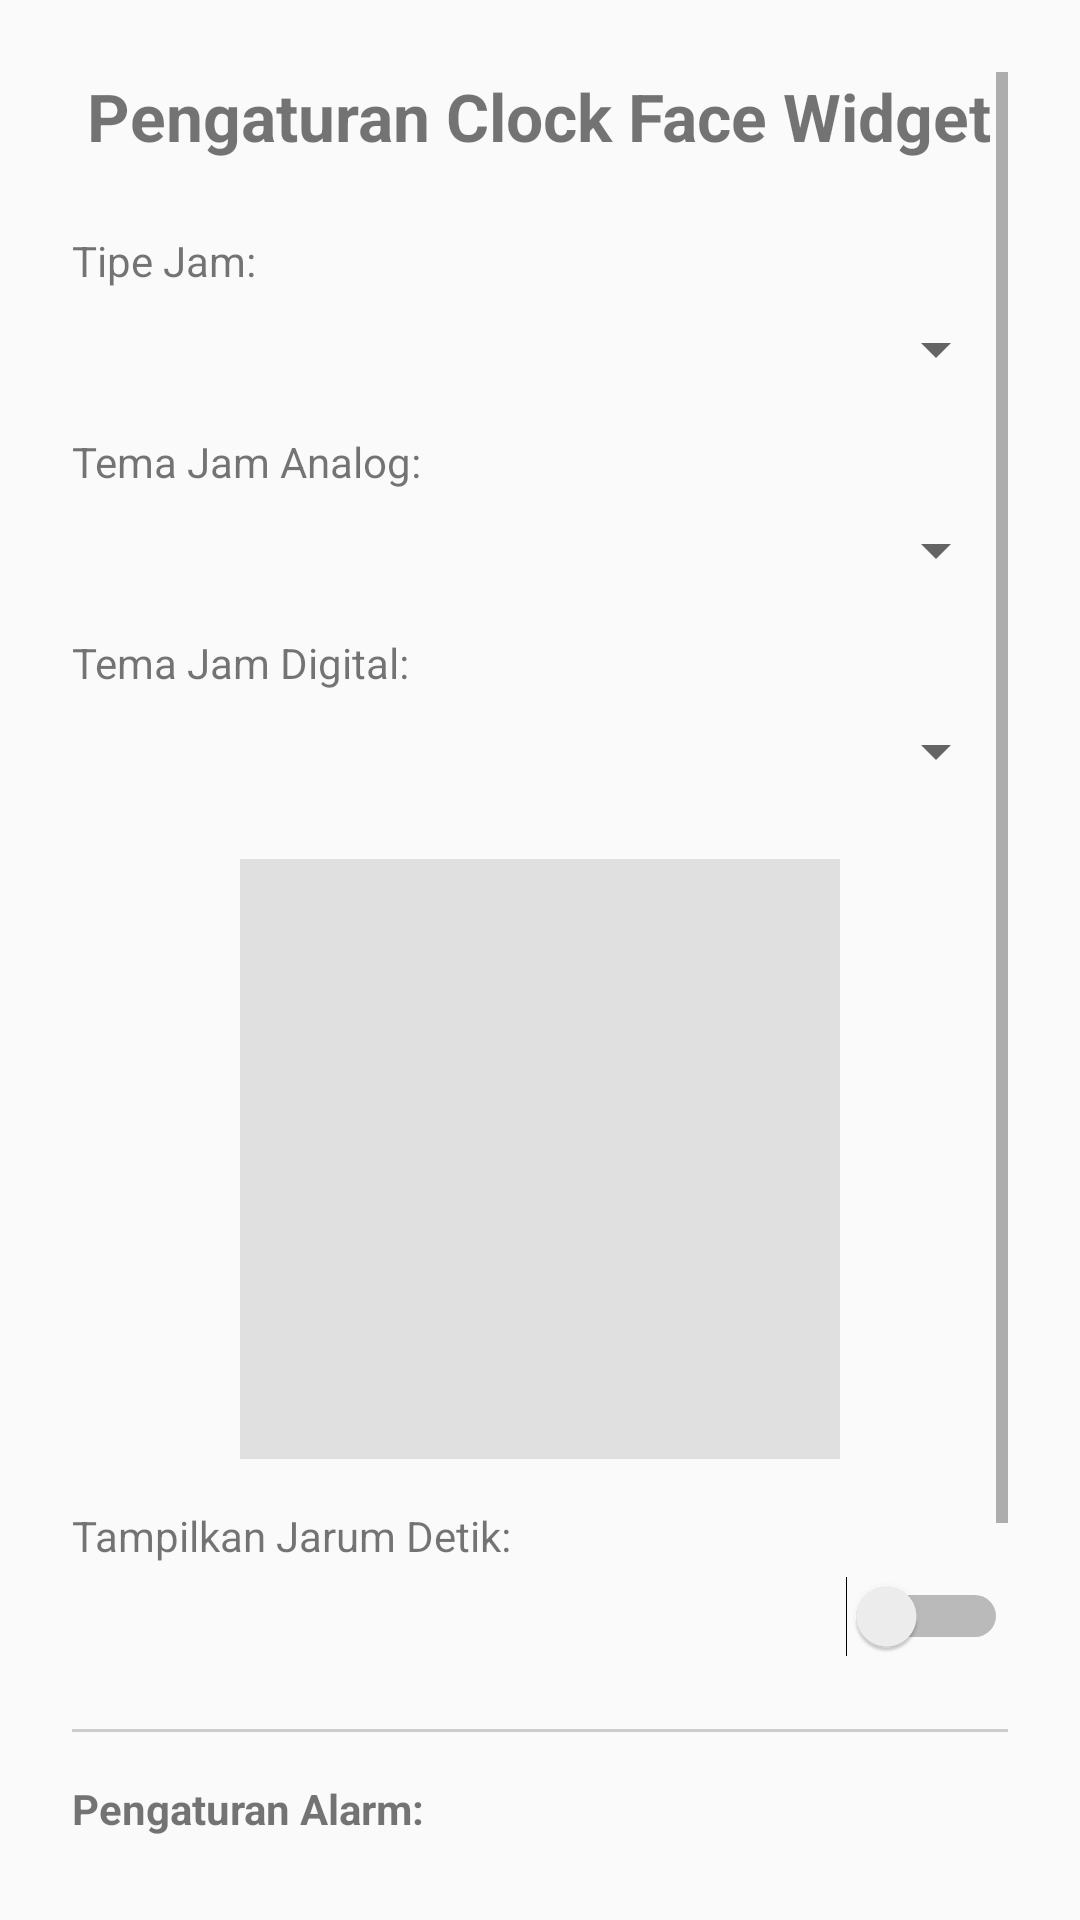

Write the Android layout XML for this screen, with the resource values it uses.
<!-- AndroidManifest.xml: application theme Theme.AppCompat.Light.NoActionBar -->
<!-- res/layout/activity_main.xml -->
<?xml version="1.0" encoding="utf-8"?>
<ScrollView xmlns:android="http://schemas.android.com/apk/res/android"
    android:layout_width="match_parent"
    android:layout_height="match_parent"
    android:padding="24dp">

    <LinearLayout
        android:layout_width="match_parent"
        android:layout_height="wrap_content"
        android:orientation="vertical">

        <TextView
            android:layout_width="wrap_content"
            android:layout_height="wrap_content"
            android:layout_gravity="center_horizontal"
            android:layout_marginBottom="24dp"
            android:text="Pengaturan Clock Face Widget"
            android:textSize="22sp"
            android:textStyle="bold" />

        <TextView
            android:layout_width="wrap_content"
            android:layout_height="wrap_content"
            android:text="Tipe Jam:" />

        <Spinner
            android:id="@+id/typeSpinner"
            android:layout_width="match_parent"
            android:layout_height="wrap_content"
            android:layout_marginTop="8dp" />

        <TextView
            android:id="@+id/analogLabel"
            android:layout_width="wrap_content"
            android:layout_height="wrap_content"
            android:layout_marginTop="16dp"
            android:text="Tema Jam Analog:" />

        <Spinner
            android:id="@+id/analogSpinner"
            android:layout_width="match_parent"
            android:layout_height="wrap_content"
            android:layout_marginTop="8dp" />

        <TextView
            android:id="@+id/digitalLabel"
            android:layout_width="wrap_content"
            android:layout_height="wrap_content"
            android:layout_marginTop="16dp"
            android:text="Tema Jam Digital:" />

        <Spinner
            android:id="@+id/digitalSpinner"
            android:layout_width="match_parent"
            android:layout_height="wrap_content"
            android:layout_marginTop="8dp" />

        <ImageView
            android:id="@+id/preview"
            android:layout_width="200dp"
            android:layout_height="200dp"
            android:layout_gravity="center_horizontal"
            android:layout_marginTop="24dp"
            android:background="#E0E0E0"
            android:contentDescription="Pratinjau Jam" />

        <TextView
            android:id="@+id/secondsLabel"
            android:layout_width="wrap_content"
            android:layout_height="wrap_content"
            android:layout_marginTop="16dp"
            android:text="Tampilkan Jarum Detik:" />

        <Switch
            android:id="@+id/secondsSwitch"
            android:layout_width="match_parent"
            android:layout_height="wrap_content"
            android:layout_marginTop="4dp" />

        <View
            android:layout_width="match_parent"
            android:layout_height="1dp"
            android:layout_marginTop="24dp"
            android:background="#CCCCCC" />

        <TextView
            android:layout_width="wrap_content"
            android:layout_height="wrap_content"
            android:layout_marginTop="16dp"
            android:text="Pengaturan Alarm:"
            android:textStyle="bold" />

        <Switch
            android:id="@+id/alarmSwitch"
            android:layout_width="match_parent"
            android:layout_height="wrap_content"
            android:layout_marginTop="8dp"
            android:text="Aktifkan Alarm" />

        <Button
            android:id="@+id/alarmTimeButton"
            android:layout_width="match_parent"
            android:layout_height="wrap_content"
            android:layout_marginTop="8dp"
            android:text="07:00 AM" />

        <Button
            android:id="@+id/applyButton"
            android:layout_width="match_parent"
            android:layout_height="wrap_content"
            android:layout_marginTop="32dp"
            android:text="Terapkan Pengaturan" />

    </LinearLayout>
</ScrollView>
<!-- resources referenced by this layout -->
<resources>

</resources>
